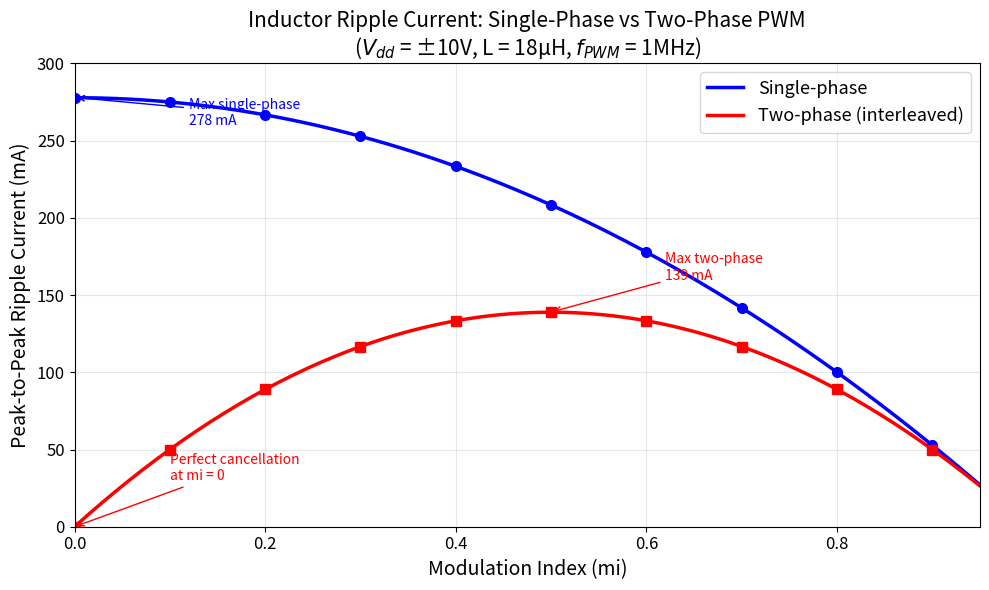

Source code (Python): (Note: this script raises an exception after producing the figure.)
#!/usr/bin/env python3
"""Plot peak-to-peak ripple current vs modulation index for single-phase and two-phase PWM"""

import numpy as np
import matplotlib.pyplot as plt

# Parameters
Vdd = 10        # V (comparator output ±10V)
L = 18e-6       # H
T = 1e-6        # s (fPWM = 1MHz)

mi = np.linspace(0, 0.95, 200)

# Single-phase: ΔI = 2*Vdd * D*(1-D) * T / L, where D = (1+mi)/2
# Simplifies to: ΔI = 5*(1 - mi²) / 18
dI_single = 2 * Vdd * ((1 + mi)/2) * ((1 - mi)/2) * T / L  # in Amps
dI_single_mA = dI_single * 1000

# Two-phase combined (D >= 0.5): ΔI = 10*mi*(1-mi) / 18
dI_two = 2 * (Vdd - Vdd*mi) / L * (((1+mi)/2) - 0.5) * T  # in Amps
dI_two_mA = dI_two * 1000

# Discrete points for table verification
mi_pts = np.arange(0, 1.0, 0.1)
dI_single_pts = 2 * Vdd * ((1+mi_pts)/2) * ((1-mi_pts)/2) * T / L * 1000
dI_two_pts = 2 * (Vdd - Vdd*mi_pts) / L * (((1+mi_pts)/2) - 0.5) * T * 1000

fig, ax = plt.subplots(figsize=(10, 6))

ax.plot(mi, dI_single_mA, 'b-', linewidth=2.5, label='Single-phase')
ax.plot(mi, dI_two_mA, 'r-', linewidth=2.5, label='Two-phase (interleaved)')

# Mark discrete points
ax.plot(mi_pts, dI_single_pts, 'bo', markersize=7)
ax.plot(mi_pts, dI_two_pts, 'rs', markersize=7)

ax.set_xlabel('Modulation Index (mi)', fontsize=14)
ax.set_ylabel('Peak-to-Peak Ripple Current (mA)', fontsize=14)
ax.set_title('Inductor Ripple Current: Single-Phase vs Two-Phase PWM\n'
             r'($V_{dd}$ = ±10V, L = 18µH, $f_{PWM}$ = 1MHz)', fontsize=15)
ax.legend(fontsize=13, loc='upper right')
ax.grid(True, alpha=0.3)
ax.set_xlim(0, 0.95)
ax.set_ylim(0, 300)
ax.tick_params(labelsize=12)

# Annotate key points
ax.annotate('Max single-phase\n278 mA', xy=(0, 278), xytext=(0.12, 260),
            fontsize=10, arrowprops=dict(arrowstyle='->', color='blue'), color='blue')
ax.annotate('Max two-phase\n139 mA', xy=(0.5, 139), xytext=(0.62, 160),
            fontsize=10, arrowprops=dict(arrowstyle='->', color='red'), color='red')
ax.annotate('Perfect cancellation\nat mi = 0', xy=(0, 0), xytext=(0.1, 30),
            fontsize=10, arrowprops=dict(arrowstyle='->', color='red'), color='red')

plt.tight_layout()
plt.savefig('/home/danieltyukov/workspace/tud/tud-digital-ic-design/ET4382/part3_ripple_vs_mi.png', dpi=150, bbox_inches='tight')
print("Saved: part3_ripple_vs_mi.png")
plt.close()
